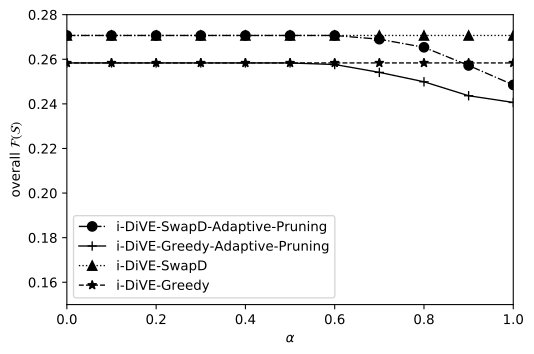

Source data for this figure (header and first rows):
alpha, SBID-Greedy, SBID-SwapD, SBID-Greedy-Static-Pruning, SBID-SwapD-Static-Pruning, SBID-Greedy-Adaptive-Pruning, SBID-SwapD-Adaptive-Pruning
0, 0.2583, 0.2707, 0.2558, 0.2707, 0.2583, 0.2707
0.1, 0.2583, 0.2707, 0.2558, 0.2707, 0.2583, 0.2707
0.2, 0.2583, 0.2707, 0.2558, 0.2707, 0.2583, 0.2707
0.3, 0.2583, 0.2707, 0.2558, 0.2707, 0.2583, 0.2707
0.4, 0.2583, 0.2707, 0.2558, 0.2707, 0.2583, 0.2707
0.5, 0.2583, 0.2707, 0.2558, 0.2707, 0.2583, 0.2707
0.6, 0.2583, 0.2707, 0.2558, 0.2707, 0.2576, 0.2707
0.7, 0.2583, 0.2707, 0.2558, 0.2707, 0.2541, 0.269
0.8, 0.2583, 0.2707, 0.2558, 0.2707, 0.2499, 0.2654
0.9, 0.2583, 0.2707, 0.2558, 0.2707, 0.2436, 0.2572
1, 0.2583, 0.2707, 0.2558, 0.2707, 0.2406, 0.2485
